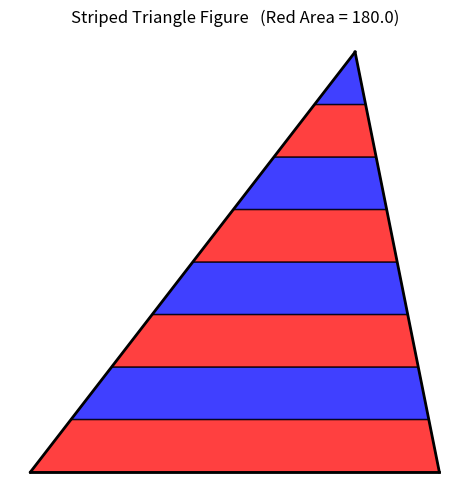
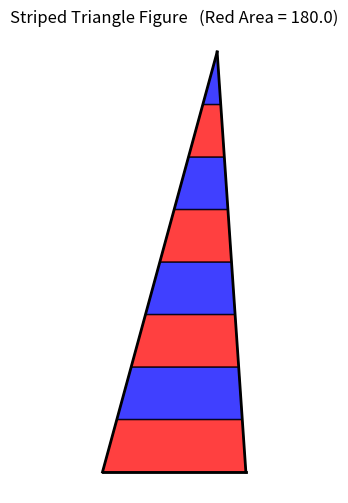
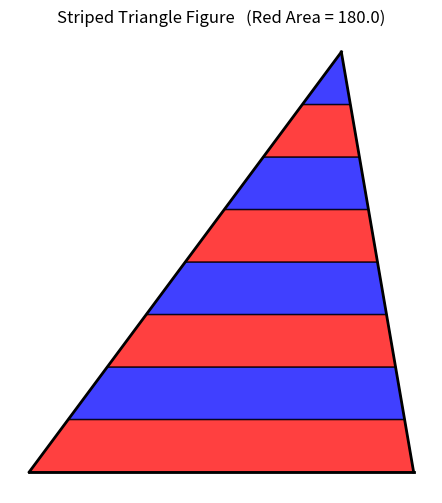
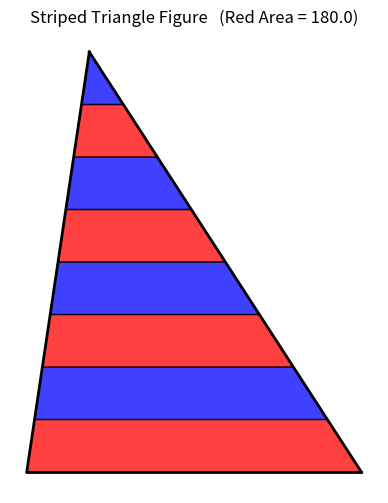
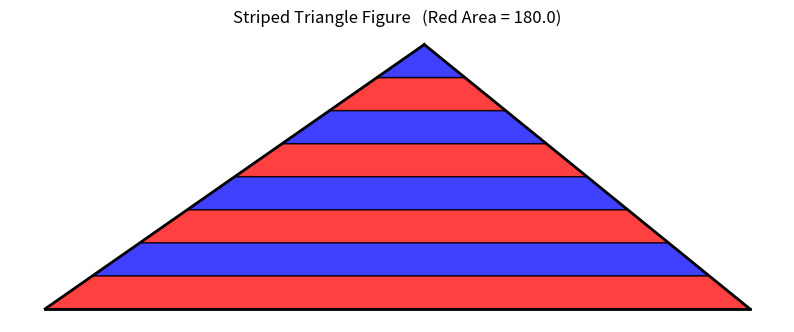
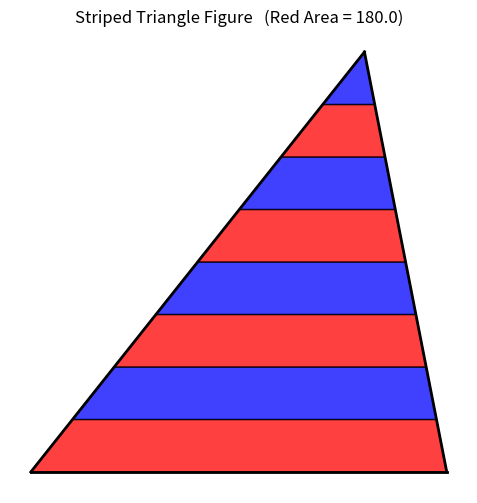
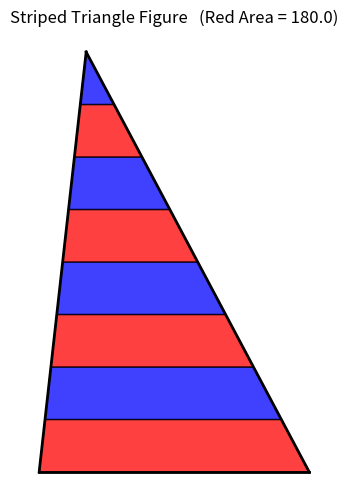
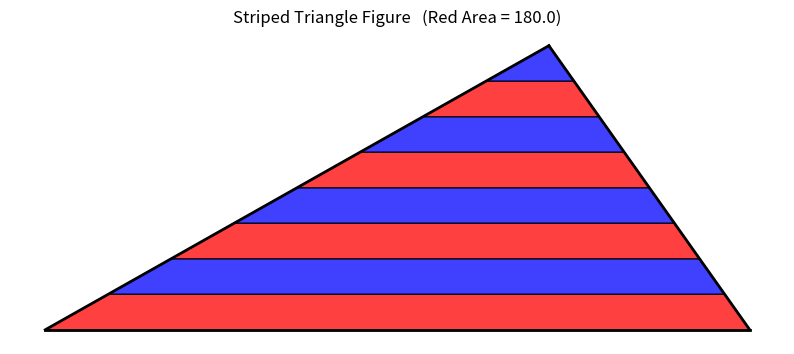
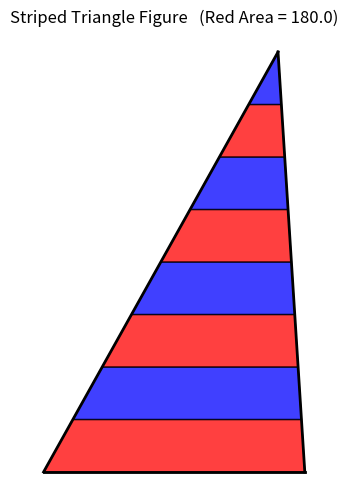

The matplotlib source for these figures, in order:
"""
Jim McCleery
April 8, 2026
Kailua-Kona, HI

Python solution to the geometric area-coloring problem
Video: https://youtu.be/cbetoOAMtTw?si=9CXMwVHxSxYuvJhj

This program searches numerically for a configuration in which the total
blue area is approximately 140. Once such a configuration is found, the
figure is drawn.

The picture consists only of the large triangle and the alternating
red and blue stripes.
"""

from math import pi, sin, cos, tan
from random import uniform
import matplotlib.pyplot as plt


def polygon_area(vertices):
    """
    Compute the area of a polygon using the shoelace formula.
    """
    area = 0.0
    n = len(vertices)

    for i in range(n):
        x1, y1 = vertices[i]
        x2, y2 = vertices[(i + 1) % n]
        area += x1 * y2 - y1 * x2

    return abs(area) / 2.0


def polygon_fill_coordinates(vertices):
    """
    Convert polygon vertices into x- and y-coordinate lists for fill().
    """
    x_coords, y_coords = zip(*vertices)
    return list(x_coords) + [x_coords[0]], list(y_coords) + [y_coords[0]]


def build_band_vertices(k, lower_left, lower_right, s1, s2, alpha, beta, x_c):
    """
    Build the quadrilateral for stripe level k.
    """
    upper_left = (k * s1 * cos(alpha), k * s1 * sin(alpha))
    upper_right = (x_c + k * s2 * cos(pi - beta), k * s2 * sin(pi - beta))
    vertices = [lower_left, upper_left, upper_right, lower_right]
    return vertices, upper_left, upper_right


def compute_colored_areas(alpha, beta, h):
    """
    Build the striped triangle and compute the total blue and red areas.
    """
    a = h / tan(alpha)
    b = h / tan(beta)

    s1 = h / sin(alpha)
    s2 = h / sin(beta)

    A = (0.0, 0.0)
    B = (8 * a, 8 * h)
    C = (8 * a + 8 * b, 0.0)

    blue_area = 0.0
    red_area = 0.0

    lower_left = A
    lower_right = C

    for k in range(9):
        vertices, upper_left, upper_right = build_band_vertices(
            k, lower_left, lower_right, s1, s2, alpha, beta, C[0]
        )

        area = polygon_area(vertices)

        if k % 2 == 0:
            blue_area += area
        else:
            red_area += area

        lower_left = upper_left
        lower_right = upper_right

    return {
        "alpha": alpha,
        "beta": beta,
        "s1": s1,
        "s2": s2,
        "A": A,
        "B": B,
        "C": C,
        "blue_area": blue_area,
        "red_area": red_area,
    }


def find_configuration(target_blue_area=140.0, tolerance=1e-3):
    """
    Use random search to find a configuration whose blue area
    is approximately the desired target.
    """
    while True:
        alpha = uniform(0, pi / 2)
        beta = uniform(0, pi / 2)
        h = uniform(0, 10)

        data = compute_colored_areas(alpha, beta, h)

        if abs(data["blue_area"] - target_blue_area) < tolerance:
            return data


def draw_configuration(data):
    """
    Draw only the large triangle and the alternating red/blue stripes.
    """
    alpha = data["alpha"]
    beta = data["beta"]
    s1 = data["s1"]
    s2 = data["s2"]
    A = data["A"]
    B = data["B"]
    C = data["C"]
    red_area = data["red_area"]

    fig, ax = plt.subplots(figsize=(10, 6))

    lower_left = A
    lower_right = C

    for k in range(9):
        vertices, upper_left, upper_right = build_band_vertices(
            k, lower_left, lower_right, s1, s2, alpha, beta, C[0]
        )

        color = "blue" if k % 2 == 0 else "red"
        ax.fill(
            *polygon_fill_coordinates(vertices),
            color=color,
            edgecolor="black",
            linewidth=1,
            alpha=0.75
        )

        lower_left = upper_left
        lower_right = upper_right

    ax.plot([A[0], B[0]], [A[1], B[1]], color="black", linewidth=2)
    ax.plot([B[0], C[0]], [B[1], C[1]], color="black", linewidth=2)
    ax.plot([A[0], C[0]], [A[1], C[1]], color="black", linewidth=2)

    ax.set_title(f"Striped Triangle Figure   (Red Area = {red_area:.1f})")
    ax.set_aspect("equal")
    ax.axis("off")

    return fig
def main():
    """
    Main driver for the program.
    """
    for _ in range(10):
        data = find_configuration(target_blue_area=140.0, tolerance=1e-2)
        fig = draw_configuration(data)
        plt.show(block=False)
        plt.pause(0.5)
        plt.close(fig)

if __name__ == "__main__":
    main()
